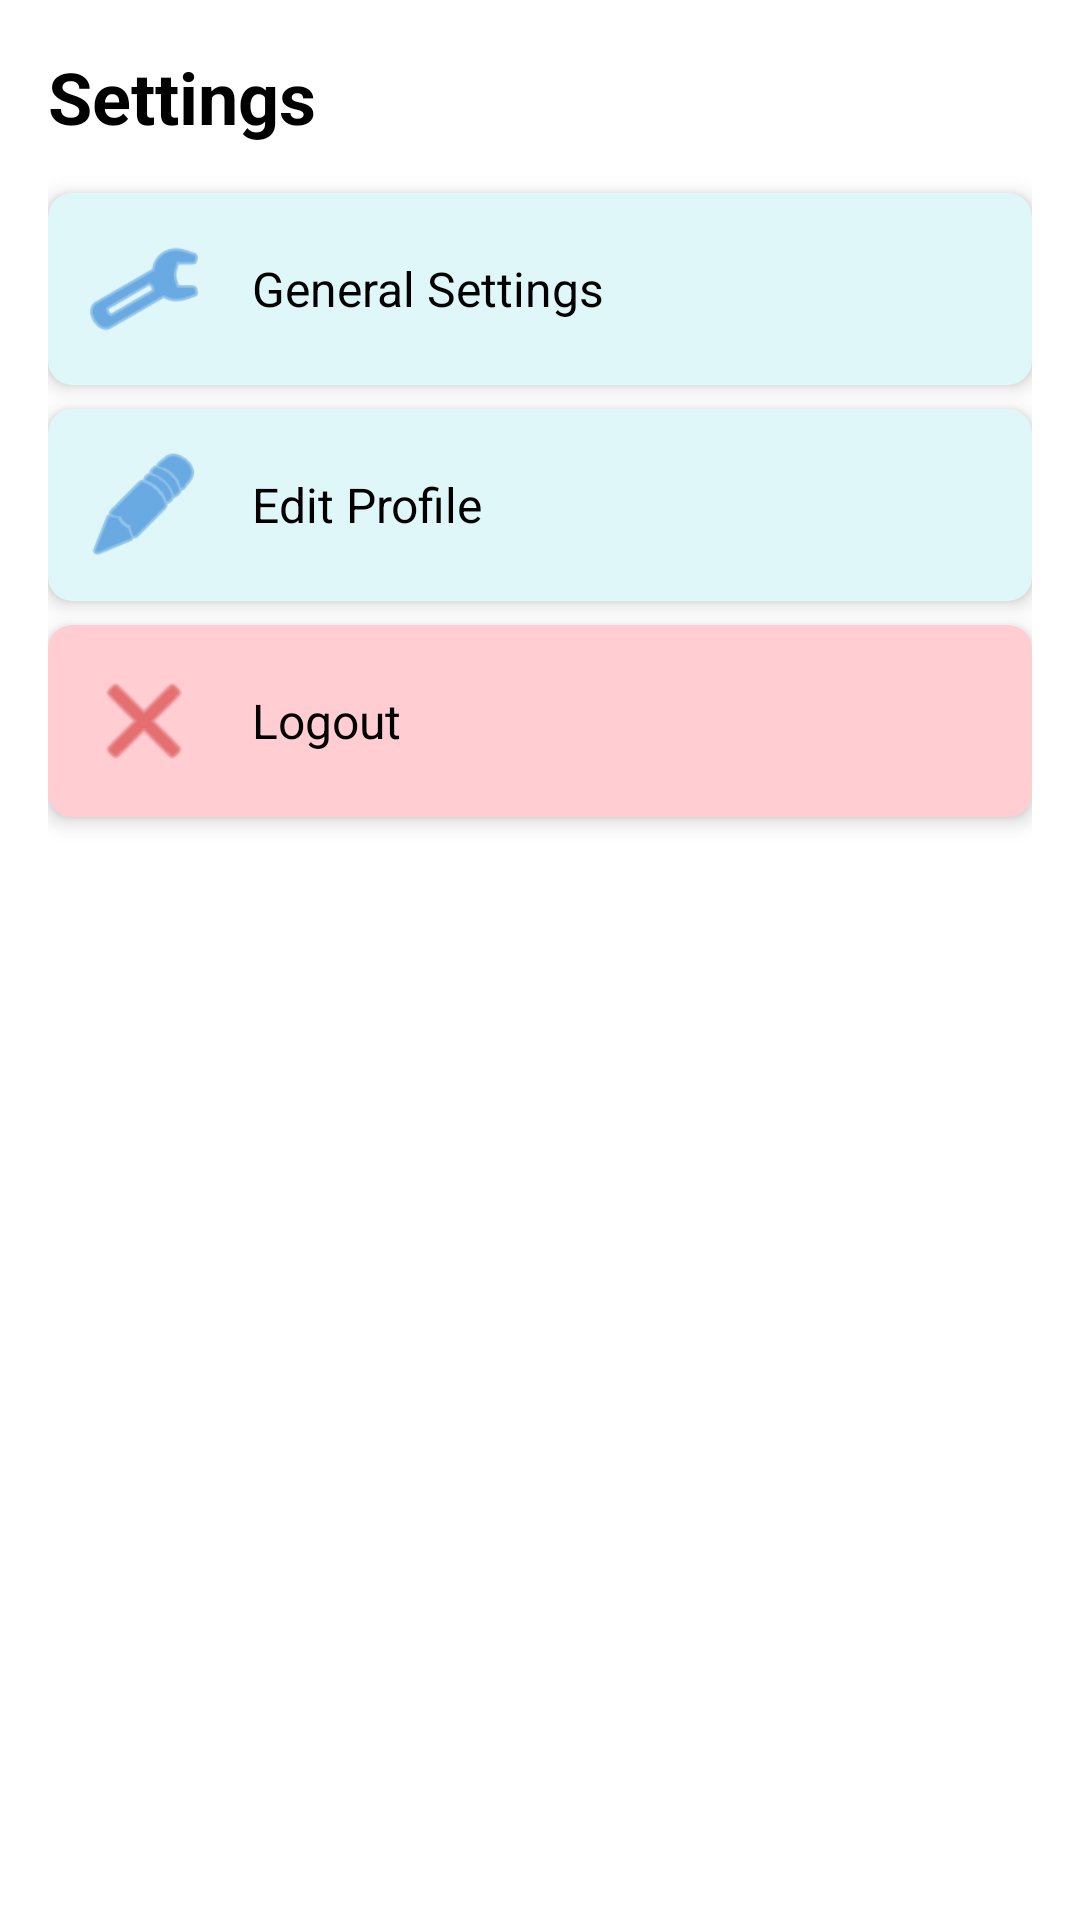

Write the Android layout XML for this screen, with the resource values it uses.
<!-- AndroidManifest.xml: application theme Theme.MoneyMate -->
<!-- res/layout/fragment_settings.xml -->
<?xml version="1.0" encoding="utf-8"?>
<LinearLayout xmlns:android="http://schemas.android.com/apk/res/android"
    xmlns:app="http://schemas.android.com/apk/res-auto"
    android:layout_width="match_parent"
    android:layout_height="match_parent"
    android:orientation="vertical"
    android:background="@android:color/white"
    android:padding="16dp">

    <TextView
        android:layout_width="wrap_content"
        android:layout_height="wrap_content"
        android:text="Settings"
        android:textColor="@android:color/black"
        android:textSize="24sp"
        android:textStyle="bold"
        android:layout_marginBottom="16dp" />

    
    <androidx.cardview.widget.CardView
        android:id="@+id/generalSettingsButton"
        android:layout_width="match_parent"
        android:layout_height="wrap_content"
        android:layout_marginBottom="8dp"
        app:cardElevation="4dp"
        app:cardCornerRadius="8dp"
        app:cardBackgroundColor="#E0F7FA">

        <LinearLayout
            android:layout_width="match_parent"
            android:layout_height="wrap_content"
            android:orientation="horizontal"
            android:padding="12dp"
            android:gravity="center_vertical">

            <ImageView
                android:layout_width="40dp"
                android:layout_height="40dp"
                android:src="@android:drawable/ic_menu_preferences"
                android:layout_marginEnd="16dp"
                app:tint="#1976D2" />

            <TextView
                android:layout_width="0dp"
                android:layout_height="wrap_content"
                android:layout_weight="1"
                android:text="General Settings"
                android:textColor="@android:color/black"
                android:textSize="16sp" />
        </LinearLayout>
    </androidx.cardview.widget.CardView>

    
    <androidx.cardview.widget.CardView
        android:id="@+id/editProfileButton"
        android:layout_width="match_parent"
        android:layout_height="wrap_content"
        android:layout_marginBottom="8dp"
        app:cardElevation="4dp"
        app:cardCornerRadius="8dp"
        app:cardBackgroundColor="#E0F7FA">

        <LinearLayout
            android:layout_width="match_parent"
            android:layout_height="wrap_content"
            android:orientation="horizontal"
            android:padding="12dp"
            android:gravity="center_vertical">

            <ImageView
                android:layout_width="40dp"
                android:layout_height="40dp"
                android:src="@android:drawable/ic_menu_edit"
                android:layout_marginEnd="16dp"
                app:tint="#1976D2" />

            <TextView
                android:layout_width="0dp"
                android:layout_height="wrap_content"
                android:layout_weight="1"
                android:text="Edit Profile"
                android:textColor="@android:color/black"
                android:textSize="16sp" />
        </LinearLayout>
    </androidx.cardview.widget.CardView>

    
    <androidx.cardview.widget.CardView
        android:id="@+id/logoutButton"
        android:layout_width="match_parent"
        android:layout_height="wrap_content"
        android:layout_marginBottom="8dp"
        app:cardElevation="4dp"
        app:cardCornerRadius="8dp"
        app:cardBackgroundColor="#FFCDD2">

        <LinearLayout
            android:layout_width="match_parent"
            android:layout_height="wrap_content"
            android:orientation="horizontal"
            android:padding="12dp"
            android:gravity="center_vertical">

            <ImageView
                android:layout_width="40dp"
                android:layout_height="40dp"
                android:src="@android:drawable/ic_menu_close_clear_cancel"
                android:layout_marginEnd="16dp"
                app:tint="#D32F2F" />

            <TextView
                android:layout_width="0dp"
                android:layout_height="wrap_content"
                android:layout_weight="1"
                android:text="Logout"
                android:textColor="@android:color/black"
                android:textSize="16sp" />
        </LinearLayout>
    </androidx.cardview.widget.CardView>

</LinearLayout>
<!-- resources referenced by this layout -->
<resources>
  <style name="Theme.MoneyMate" parent="Theme.MaterialComponents.Light.NoActionBar">
          <item name="colorPrimary">@color/primary</item>
          <item name="colorPrimaryVariant">@color/primary_dark</item>
          <item name="colorAccent">@color/accent</item>
          <item name="android:statusBarColor">@color/primary_dark</item>
          <item name="android:windowBackground">@color/background</item>
      </style>
  <color name="primary">#26A69A</color>
  <color name="primary_dark">#00796B</color>
  <color name="accent">#FFCA28</color>
  <color name="background">#F5F5F5</color>
</resources>
